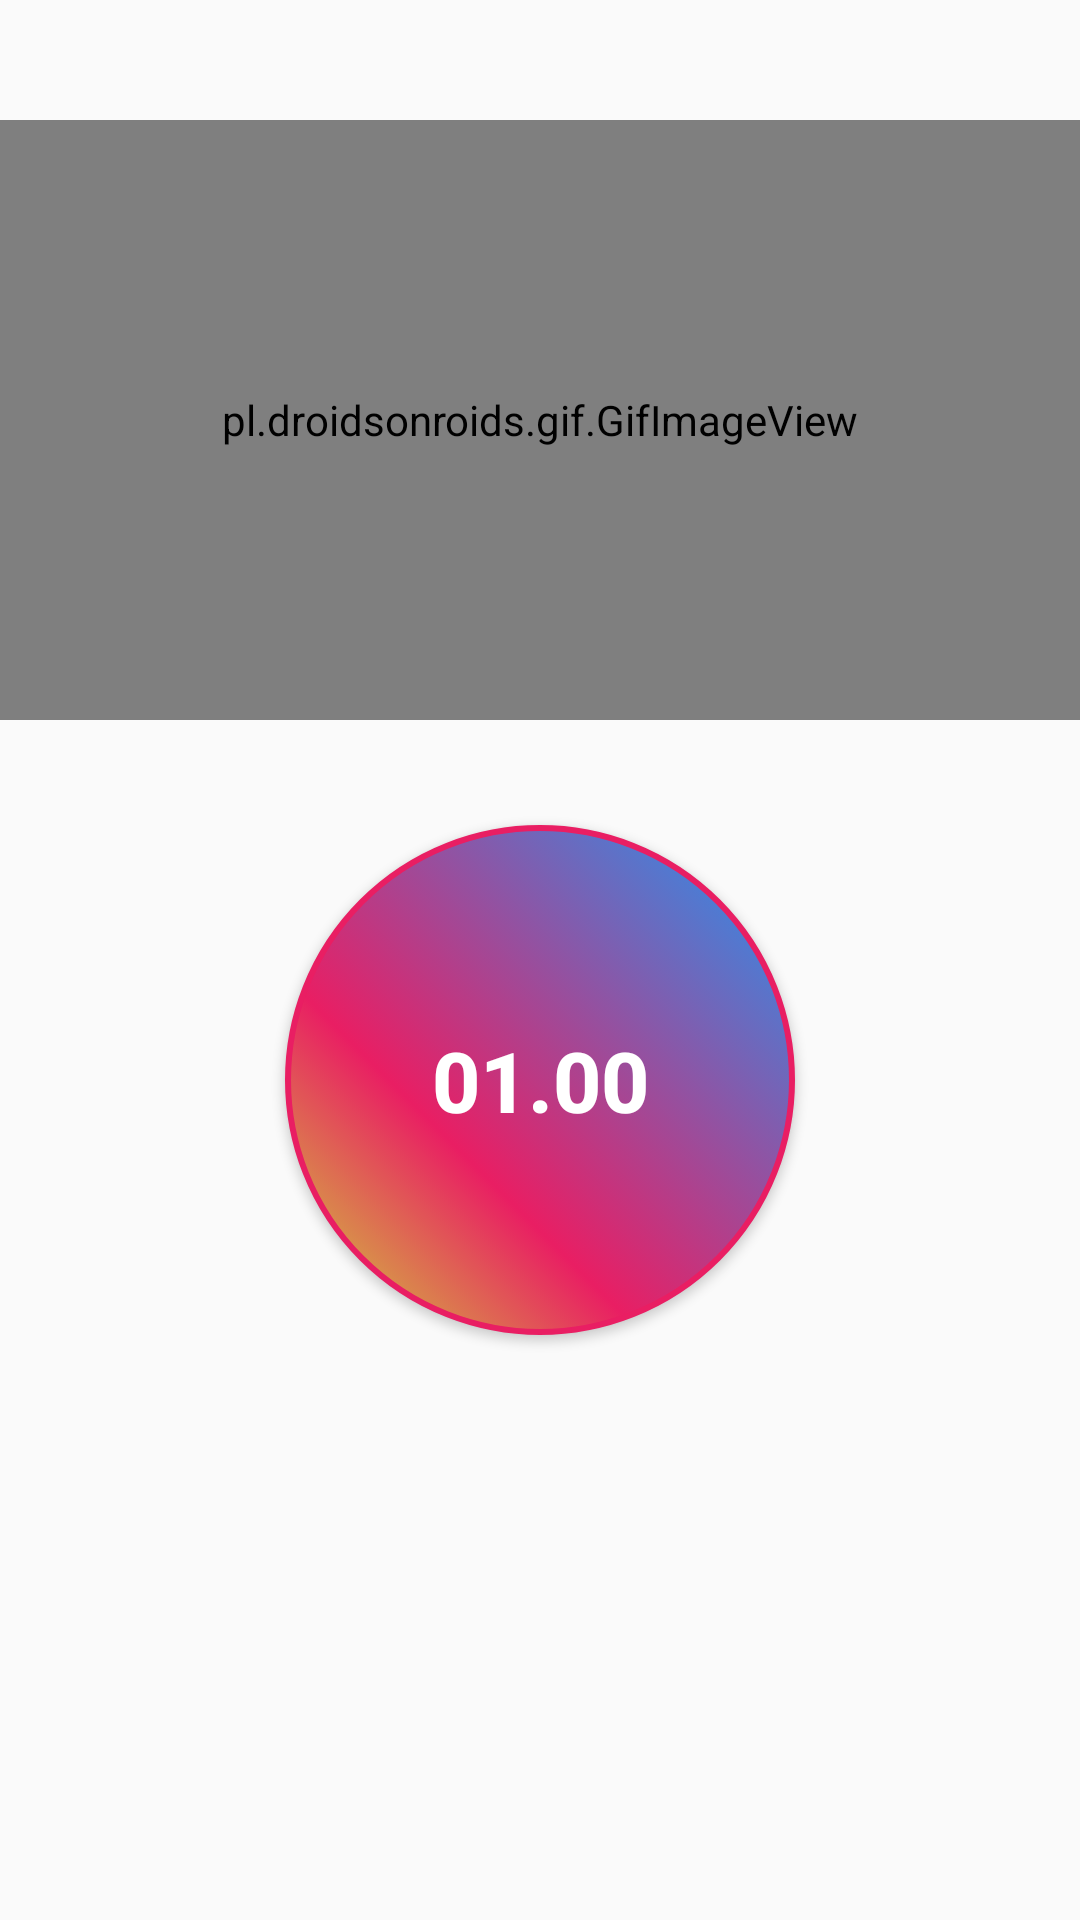

This screen was rendered from an Android layout file. Write that file and the resources it references.
<!-- AndroidManifest.xml: application theme Theme.Feminae_Project -->
<!-- res/layout/activity_bf11.xml -->
<?xml version="1.0" encoding="utf-8"?>
<androidx.appcompat.widget.LinearLayoutCompat
    xmlns:android="http://schemas.android.com/apk/res/android"
    xmlns:app="http://schemas.android.com/apk/res-auto"
    xmlns:tools="http://schemas.android.com/tools"
    android:layout_width="match_parent"
    android:layout_height="match_parent"
    tools:context=".bf11">

    <LinearLayout
        android:layout_width="match_parent"
        android:layout_height="match_parent"
        android:orientation="vertical">

        <pl.droidsonroids.gif.GifImageView
            android:layout_marginTop="40dp"
            android:layout_width="match_parent"
            android:layout_height="200dp"
            android:src="@drawable/gifs"/>

        <Button
            android:id="@+id/time"
            android:layout_marginTop="35dp"
            android:layout_width="170dp"
            android:layout_height="170dp"
            android:text="01.00"
            android:textSize="28sp"
            android:layout_gravity="center"
            android:padding="15dp"
            android:textColor="@color/white"
            android:textStyle="bold"
            android:background="@drawable/buttonbground"/>


    </LinearLayout>


</androidx.appcompat.widget.LinearLayoutCompat>
<!-- resources referenced by this layout -->
<resources>
  <!-- drawable buttonbground (drawable) -->
  <?xml version="1.0" encoding="utf-8"?>
  <selector xmlns:android="http://schemas.android.com/apk/res/android">
  
  
      <item>
          <shape android:shape="oval">
              <stroke android:color="#E91E63" android:width="2dp"/>
  
              <gradient
  
                  android:angle="45"
                  android:centerColor="#E91E63"
                  android:centerX="35%"
                  android:endColor="#2196F3"
                  android:startColor="#CDDC39"
                  android:type="linear"/>
  
              <size android:width="150dp" android:height="150dp"/>
          </shape>
          </item>
  </selector>
  <!-- drawable gifs: gif bitmap (drawable, 39865 bytes) -->
  <style name="Theme.Feminae_Project" parent="Theme.AppCompat.Light.NoActionBar">
          
          <item name="colorPrimary">@color/purple_500</item>
          <item name="colorPrimaryVariant">@color/purple_700</item>
          <item name="colorOnPrimary">@color/white</item>
          
          <item name="colorSecondary">@color/teal_200</item>
          <item name="colorSecondaryVariant">@color/teal_700</item>
          <item name="colorOnSecondary">@color/black</item>
          
          <item name="android:statusBarColor">?attr/colorPrimaryVariant</item>
          
      </style>
  <!-- not gathered from this repository: default colours our renderer supplied (Android Studio template values) -->
  <color name="purple_500">#FF6200EE</color>
  <color name="purple_700">#FF3700B3</color>
  <color name="teal_200">#FF03DAC5</color>
  <color name="teal_700">#FF018786</color>
  <color name="black">#FF000000</color>
  <color name="white">#FFFFFFFF</color>
</resources>
